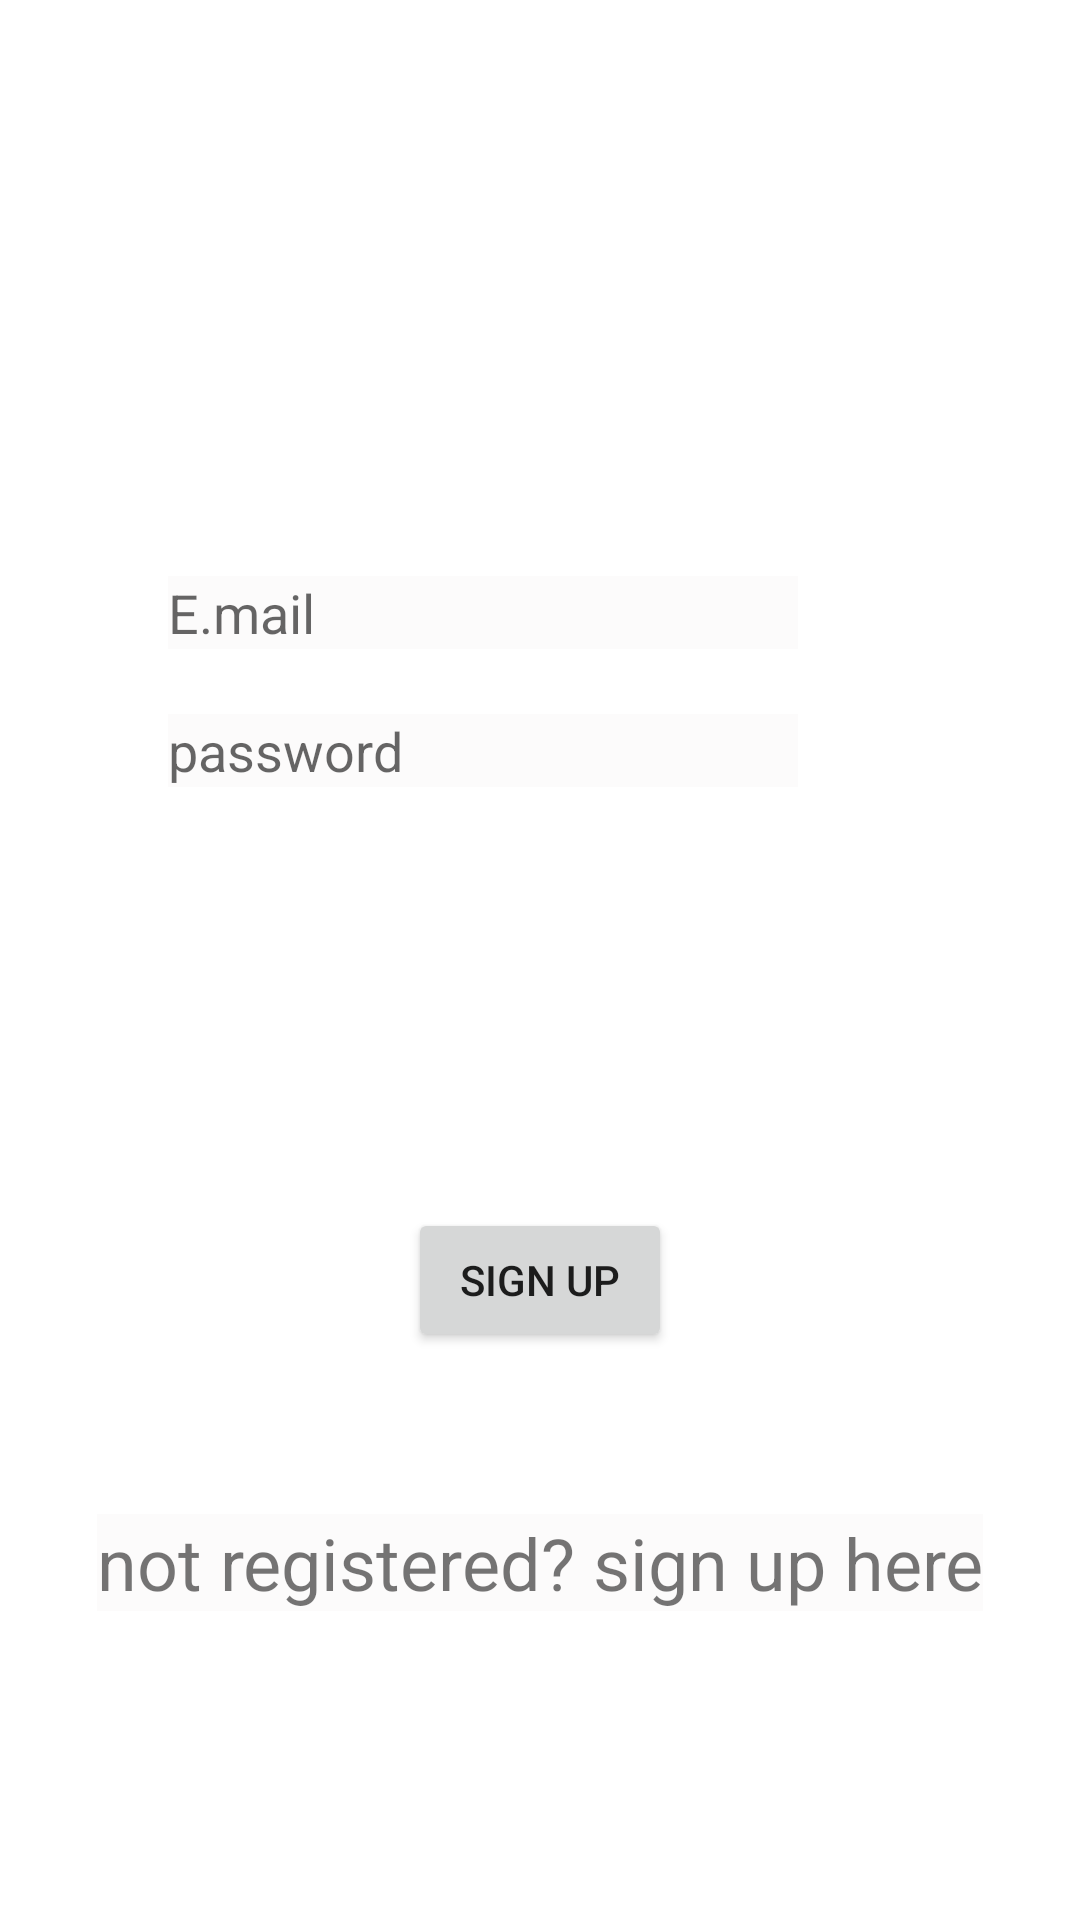

The Android layout XML behind this screen, and the referenced resources:
<!-- AndroidManifest.xml: application theme Theme.Tnine -->
<!-- res/layout/activity_login.xml -->
<?xml version="1.0" encoding="utf-8"?>
<RelativeLayout xmlns:android="http://schemas.android.com/apk/res/android"
    xmlns:app="http://schemas.android.com/apk/res-auto"
    xmlns:tools="http://schemas.android.com/tools"
    android:layout_width="match_parent"
    android:layout_height="match_parent"
    tools:context=".MainActivity"
    android:background="@drawable/clay_banks_gx8kbbvmc6c_unsplash"
    >


    <EditText
        android:id="@+id/editTextText"
        android:layout_width="wrap_content"
        android:layout_height="wrap_content"
        android:layout_alignParentTop="true"
        android:layout_alignParentEnd="true"
        android:layout_centerHorizontal="true"
        android:layout_marginTop="192dp"
        android:layout_marginEnd="94dp"
        android:background="#FCFBFB"
        android:ems="10"
        android:hint="E.mail"
        android:inputType="textEmailAddress" />

    <EditText
        android:id="@+id/editText2"
        android:layout_width="wrap_content"
        android:layout_height="wrap_content"
        android:layout_alignParentTop="true"
        android:layout_alignParentEnd="true"
        android:layout_centerHorizontal="true"
        android:layout_marginTop="238dp"
        android:layout_marginEnd="94dp"
        android:background="#FCFBFB"
        android:ems="10"
        android:hint="password"
        android:inputType="textPassword" />

    <TextView
        android:id="@+id/textView"
        android:layout_width="wrap_content"
        android:layout_height="wrap_content"
        android:layout_alignParentBottom="true"
        android:layout_centerHorizontal="true"
        android:layout_marginBottom="103dp"
        android:background="#FCFBFB"
        android:text="not registered? sign up here"
        android:textSize="24sp" />

    <Button
        android:id="@+id/button"
        android:layout_width="wrap_content"
        android:layout_height="wrap_content"
        android:layout_above="@+id/textView"
        android:layout_centerInParent="true"
        android:layout_marginBottom="54dp"
        android:text="Sign Up" />


</RelativeLayout>
<!-- resources referenced by this layout -->
<resources>
  <style name="Theme.Tnine" parent="Theme.MaterialComponents.DayNight.DarkActionBar">
          
          <item name="colorPrimary">@color/purple_500</item>
          <item name="colorPrimaryVariant">@color/purple_700</item>
          <item name="colorOnPrimary">@color/white</item>
          
          <item name="colorSecondary">@color/teal_200</item>
          <item name="colorSecondaryVariant">@color/teal_700</item>
          <item name="colorOnSecondary">@color/black</item>
          
          <item name="android:statusBarColor" tools:targetApi="l">?attr/colorPrimaryVariant</item>
          
      </style>
  <!-- not gathered from this repository: default colours our renderer supplied (Android Studio template values) -->
  <color name="purple_500">#FF6200EE</color>
  <color name="purple_700">#FF3700B3</color>
  <color name="teal_200">#FF03DAC5</color>
  <color name="teal_700">#FF018786</color>
  <color name="black">#FF000000</color>
  <color name="white">#FFFFFFFF</color>
</resources>
